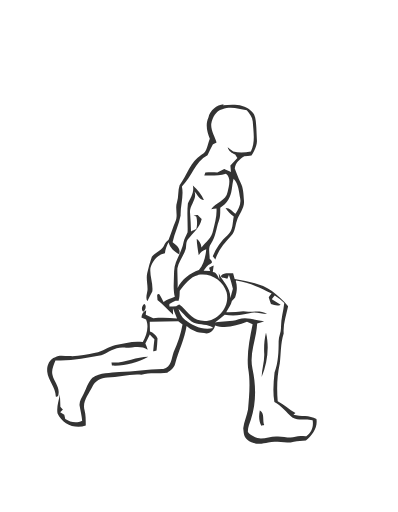
t = 0.00 s
t = 0.53 s: frame unchanged from t = 0.00 s, image omitted
t = 1.06 s: frame unchanged from t = 0.00 s, image omitted
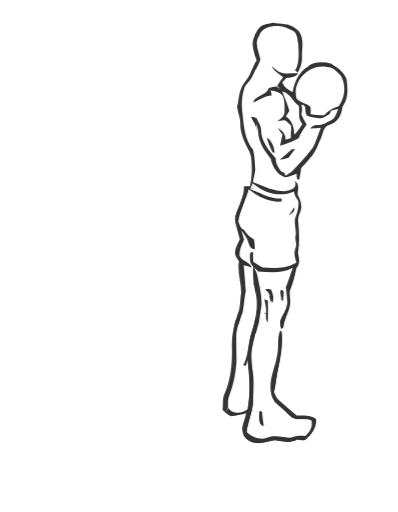
t = 1.40 s
t = 1.93 s: frame unchanged from t = 1.40 s, image omitted
t = 2.46 s: frame unchanged from t = 1.40 s, image omitted

The animated SVG that drew these frames (rendered in a browser with its animation timeline set to each time). Animation: 1 CSS @keyframes rule; one cycle of 2.80 s, repeats indefinitely.

<svg xmlns="http://www.w3.org/2000/svg" viewBox="0 0 233 300"><style>.b{animation:f 2.8s ease-in-out infinite}@keyframes f{0%,38%{opacity:0}50%,88%{opacity:1}100%{opacity:0}}@media (prefers-reduced-motion:reduce){.b{animation:none;opacity:0}}</style><svg viewBox="0 0 233 300" width="100%" height="100%"><g fill="#FFF"><path d="M0 0h233v300H0V0m130.5 61.6c-4.2.44-7.9 3.5-9.0 7.7-1.9 4.0-.85 8.5.81 12.4-1.3 3.2-1.3 7.7-4.9 9.5-6.5 4.0-8.4 12.0-12.8 17.8-1.0 3.1-.45 6.6-1.5 9.8-1.3 3.7.78 7.9-.96 11.5-1.4 3.5-2.6 7.2-4.0 10.7-.82.8-1.8 1.5-2.3 2.6-1.2 3.5-5.2 4.5-7.5 7.3-1.1 3.1-1.9 6.3-2.7 9.5-.77 3.3.31 6.7.16 10.0-.25 2.2-1.2 4.4-.09 6.6.99-1.9 1.9-3.8 2.9-5.7.61-4.6-1.6-9.1-1.1-13.8 1.2-4.0 4.1-7.9 8.5-8.6.16-2.3 1.1-4.4 2.1-6.5.86 3.3 3.4 5.4 6.2 7.1 1.1-3.3-1.5-5.4-3.8-7.1 1.1-5.3 3.7-10.2 4.7-15.6-.19-5.8 2.0-11.4.75-17.1 5.8-5.4 7.6-14.4 15.0-18.2.96-2.1 2-4.3 3.1-6.4.56-.3 1.6-.89 2.2-1.1-.93-3.7-3.4-7.1-3.1-11.1.75-3.5 2.5-7.6 6.5-8.4 4.7-1.9 9.6-.39 14.3.6 1.6 1.8 3.3 3.9 3.5 6.5.41 5.8 1.5 12.0-1.1 17.6-3.4.7-6.9.99-10.3.09a55.8 55.8 0 00-3.3-2.6c.51 2.2 2.4 3.4 4.4 4.3.35.5 1.0 1.6 1.3 2.1-1.3 1.4-2.7 2.8-4.1 4.3.0.99.2 2.9.34 3.9-1-.46-2.9-1.3-3.9-1.8-1.3.69-2.7 1.3-4.1 2.0-2.3-.11-4.7-.1-7.0.01l-.64 1.8c4.3-.12 8.6.25 12.7-1.1 3.2 2.3 1.7 7.3.96 10.7-.85 5.3-7.2 5.9-9.6 10.2 1.0-.14 2.0-.29 3.1-.43.3 4.4-1.0 8.7-2.0 12.9-.76 4.1-4.2 6.8-6.8 9.9-.19-2.0-1.2-3.8-2.8-5.1.15 3.2.77 6.4 1.2 9.6.9-1.8 2.5-2.9 4.4-3.5-.38 4.3-1.3 8.9-4.3 12.2-5.2 1.8-9.9 5.5-12.5 10.5.22-3.8-.25-7.6-.09-11.5.78-4.1 3.7-7.4 4.9-11.5.47-1.9.05-4.1 1.4-5.7 2.9-3.7 7.0-6.7 7.9-11.7-.77-.83-1.5-1.6-2.3-2.4-.63.0-1.8.2-2.5.26.4.2 1.2.59 1.7.7.53 2.4.57 4.9-.04 7.3-.79.3-2.3 1.1-3.1 1.4-.15-3.5-.2-7.0-.53-10.5-.81-4.6 4.4-8.1 2.6-12.9 1.6 1.7 2.6 4.7 5.5 5a23.6 23.6 0 00-6.5-8.6c.98 3.9-1.3 7.2-2.9 10.6-.65 5.6.02 11.2-.18 16.9-.85 2-2.0 3.8-2.4 6.0-1.0 5.8-5.3 10.7-5.5 16.8-.02 5.0-.79 10.1.42 15.0-2.2.85-4.5 1.7-6.6 3-.82-1.6-1.5-3.2-2.6-4.7-2.0-.41-.82 2.4-1.0 3.6 3.3 2.5 6.0 5.8 9.2 8.6-.03-.99-.09-2.9-.11-3.9.82 2 1.5 4.0 2.4 6.0-4.6-.33-9.2-.52-13.9-.09-1.4-.74-2.9-1.4-4.4-2.1.06-.64.1-1.9.25-2.5-1.7.8-2.6 2.2-2.8 4.2.68.3 2.0.91 2.7 1.2 1.8 4.5.18 9.2-1.9 13.2-5.3-.83-10.6.62-15.8 1.7-4.2.81-7.6 4-12 4.5-4.9.84-9.8 2.2-14.9 2.0-2.8.09-5.9-.91-8.6.61-3.5 1.0-5.0 5.1-4.7 8.5.5 5.2 5.1 9.2 5.0 14.6 1.0.36 1.6-.46 1.6-1.4.85-4.2-2.7-7.3-3.5-11.2-.79-3.0.8-5.9 1.7-8.6 9.1.44 18.0-1.3 26.9-3.0 4.3-1.7 8.3-5.0 13.3-4.5 4.6.34 9.9-1.8 13.9 1.3-.44-1.2-.94-2.5-1.4-3.7.9-1.7 1.7-3.5 2.6-5.3.91.9 1.8 1.8 2.7 2.8-.26 2.3-.53 4.7-.73 7.1.5-.12 1.5-.36 2.0-.48.1-2.4.58-4.8.53-7.2-.8-1.8-2.4-3.3-4.4-4.0-.05-1.9-.09-3.8-.12-5.7 5.5.01 11.1-.08 16.7-.21l2.5 1.9c-.99 5.6-2.8 11.0-5.2 16.1-1.3 3.6-1.3 9.0-6.1 9.9-8.6-.04-17.1 1.8-25.8 1.8-5.3.61-11.1.33-15.7 3.3-2.6 2.6-3.6 6.4-5.2 9.6-1 2.2-2.7 4.3-2.3 6.9.48 2.9 1.3 5.7 1.5 8.7-3.3 1.7-6.9.9-9.9-1-.14-.6-.43-1.8-.57-2.4l-2.4-1.6 1.6-1.5c-.39-.43-1.1-1.3-1.5-1.7a161.5 161.5 0 00-.31-7.2c-.73 3.6-2.0 7.2-1.4 11.0 2.6 6.2 10.1 9.7 16.6 7.2-.01-3.0.01-6.0-.75-9.0-1.4-5.0 2.5-9.3 4.5-13.5 1.3-3.5 5.2-5.6 8.9-5.6 6.7-.08 13.2-2.2 20.0-1.6 4.9-1.6 10.1-.67 15.1-1.2 1.9-1.2 4.1-2.8 4.6-5.2 2.0-7.4 5.5-14.4 6.7-22.1 2.9 2.5 6.4 4.1 10.3 4.1 3.0.88 5.9-1.4 6.4-4.4 6.3 2.0 12.8-.05 18.7-2.2 1.1.49 2.2.98 3.3 1.4-1.8 8.3-3.5 16.8-2.7 25.3 1.5 8.1.72 16.5 0 24.7-.63 3.7-2.3 7.2-2.8 11.0.25 2.3.2 5.2 2.4 6.7 3.3 3.0 8.2 2.5 12.3 1.6 4.9-1.2 10.1 1.0 15.0-.48 2.2-.73 4.7-.45 7.0-.76 3.7-2.9 7.1-7.4 6.2-12.5-4.0-2.4-9.1-1.2-13.5-2.5l1.2-1.0c-3.7-1.9-6.6-5.0-10.4-6.9-.54-7.3-.37-14.8 1.2-22.1.85-5.9.47-12 2.3-17.7-.34-5.4 1.5-10.6 2.6-15.9-2.6-3.6-6.2-6.4-9.7-9.1-6.3-4.4-14.2-5.4-21.6-6.9l-.93-3.4c-2.3.28-5.6-.61-7.2 1.7.31 1.5 2.7 1.1 3.8 1.6.24-.58.7-1.7.96-2.2.91 2.6 1.6 5.4 2.3 8.1-.4 1.4-1.2 4.2-1.5 5.6.39-5.9-4.5-9.8-6.8-14.7l.43 3.6c-.98-1.7-1.6-4.0-3.9-4.3l.52-3.9c-.68.3-2.0.97-2.7 1.3.1.5.5 1.5.69 2.0l-3.9-.15c1.1-1.6 2.1-3.4 4.1-4.2 1.7-.62.3-2.3-.54-2.9.08-2.9-1.1-6.2.77-8.8 2.7-3.9 2.9-8.9 4.6-13.3 1.0-2.4.78-5.1.84-7.7 1.7-1.3 3.7-2.6 4.7-4.7 2.4-3.6 2.0-8.2 3.1-12.3 3.0 3.1 3.2 7.6 3.9 11.6.68 3.2-1.1 6.2-2.8 8.9-1.8-1.3-3.3-3.5-5.8-3.4 1.2 1.9 2.9 3.5 4.8 5.0-.81 3.7-.29 8.2-3.5 10.8-3.9 3.3-6.9 7.6-8.8 12.5.52.6 1.0 1.2 1.5 1.8 1.8-5.4 5.5-9.8 9.4-14.0 2.3-2.2 2.2-5.6 3.2-8.5 1.2-4.0 4.7-7.4 4.2-11.9-.34-3.6-.32-7.5-2.1-10.8-1.4-2.5-2.2-5.3-3.3-8.0.41-3.4 2.9-5.5 5.6-7.2 1.4-.14 2.8-.31 4.2-.49 1.4-2.6 3.1-5.3 3.2-8.4-.01-2.6-.34-5.2-.36-7.9-.3-3.4-.06-7.6-3.2-9.9-4.3-4.3-10.8-3.6-16.4-3.3M84.5 178.1c-1.3.77-2.1 3.7-.56 4.5 1.2-.76 2.0-3.7.56-4.5m-19.2 34.3c.06.4.19 1.3.25 1.7 7.4.41 14.8-1.7 21.3-5.2-7.3 0-14.1 4.0-21.6 3.4z"/><path d="M115.5 161.7c6.9-1.4 14.5 3.4 16.5 10.2 2.2 8.6-6.0 18.5-15.1 16.6-5.7-.56-8.4-6.6-12.6-9.4-.47.2-1.4.7-1.8 1.0-1.3.06-2.6.13-4 .2 0-.38-.01-1.1-.02-1.5 1.2-.64 2.4-1.2 3.6-1.9.44.0 1.3.07 1.7.09.8-1.9.68-4.0.78-6.0 3.0-3.6 6.0-8.1 10.9-9.2z"/><path d="M137.5 165.3c7.4 1.1 14.3 4.0 20.8 7.6-.6.6-1.1 1.3-1.7 2.1.4 1.3.91 2.7 1.3 4.0 1.8.62 3.8 1.4 5.7.4-1.7-1.0-3.5-2.1-5.2-3.1.56-.76 1.1-1.5 1.7-2.2 2.0 1.2 3.8 2.7 5.6 4.4-.53 4.8-2.0 9.6-1.9 14.5-.04 2.6-1.4 5.1-1.4 7.8 0 6.1-.14 12.4-2.4 18.3-.62 5.7-1.1 11.7-.09 17.4 4.1 2.1 6.9 6.0 10.5 9.0 3.5 2.2 8.0.49 11.9 1.7.74 3.6-.71 7.1-3.7 9.3-2.1.05-4.3-.4-6.4.38-3.6 1.1-7.4-.55-11.1-.23-4.3-.09-8.9 2.5-13.0.23-1.3-.81-3-1.4-3.7-2.9-.26-2.5.99-4.9 1.7-7.2 3.3-9.5 3.2-19.9 1.0-29.7-2.0-9.0 2.4-17.7 2.7-26.6 1.3-.46 2.7-.93 4.1-1.3-4.9-.51-10.0-3.0-15-1.2-4.4 1.7-9.2.91-13.8 1.9 1.9-1.5 3.8-3.1 5.7-4.6 4.8 1.0 9.8.37 14.5-.81 3.4-1.1 6.8.45 10.3.4-4.1-2.8-9.3-.69-13.9-1.6-3.3.5-6.6.63-10 .58 1.0-2.2 2.8-4.2 3.3-6.6.61-.72 1.2-1.4 1.9-2.1 1.1-3.1 1.4-6.4.3-9.6m18.2 29.8c-.98 3.8-1.2 7.8-1.0 11.8.3 4.7-1.5 9.2-1.5 14.0 3.3-8.1 4.6-17.2 2.6-25.8m-3.5 45.3c-.64 3.0-.64 6.2.86 9.0.42-.12 1.2-.35 1.7-.47-1.1-2.7.4-6.7-2.5-8.5zM103.6 181.9c3.0 2.7 5.4 6.3 9.1 8.2 3.6 1.4 8.2.43 11.4 3.1-6.0 1.5-12.0-1.2-16.6-4.8-2.0-1.6-3.1-4.0-3.8-6.5z"/></g><g fill="#333"><path d="M130.5 61.6c5.6-.28 12.0-1 16.4 3.3 3.1 2.3 2.9 6.4 3.2 9.9.02 2.6.35 5.2.36 7.9-.07 3.1-1.7 5.8-3.2 8.4-1.4.18-2.8.35-4.2.49-2.7 1.7-5.2 3.8-5.6 7.2 1.1 2.6 1.9 5.4 3.3 8.0 1.8 3.3 1.8 7.1 2.1 10.8.45 4.4-3.0 7.9-4.2 11.9-1.0 2.8-.94 6.2-3.2 8.5-3.8 4.1-7.6 8.5-9.4 14.0-.53-.6-1.0-1.2-1.5-1.8 1.8-4.8 4.9-9.1 8.8-12.5 3.2-2.6 2.7-7.1 3.5-10.8-1.8-1.4-3.5-3.0-4.8-5.0 2.5-.06 4.0 2.1 5.8 3.4 1.6-2.6 3.4-5.6 2.8-8.9-.78-4.0-.94-8.5-3.9-11.6-1.1 4.1-.69 8.6-3.1 12.3-.99 2.0-2.9 3.3-4.7 4.7-.06 2.5.19 5.2-.84 7.7-1.6 4.4-1.8 9.3-4.6 13.3-1.9 2.5-.69 5.9-.77 8.8.89.6 2.2 2.3.54 2.9-1.9.8-2.9 2.6-4.1 4.2l3.9.15c-.18-.5-.52-1.5-.69-2.0.68-.33 2.0-.98 2.7-1.3l-.52 3.9c2.3.2 2.9 2.5 3.9 4.3l-.43-3.6c2.3 4.8 7.2 8.7 6.8 14.7.39-1.4 1.1-4.2 1.5-5.6-.64-2.7-1.3-5.4-2.3-8.1-.24.5-.72 1.7-.96 2.2-1.1-.58-3.5-.15-3.8-1.6 1.5-2.3 4.8-1.4 7.2-1.7l.93 3.4c7.4 1.5 15.3 2.5 21.6 6.9 3.4 2.7 7.0 5.5 9.7 9.1-1.1 5.3-3 10.4-2.6 15.9-1.9 5.7-1.5 11.8-2.3 17.7-1.6 7.2-1.8 14.7-1.2 22.1 3.7 1.9 6.7 4.9 10.4 6.9l-1.2 1.0c4.3 1.2 9.4.05 13.5 2.5.82 5.0-2.5 9.6-6.2 12.5-2.3.31-4.7.03-7.0.76-4.9 1.4-10.0-.75-15.0.48-4.0.96-9.0 1.4-12.3-1.6-2.2-1.5-2.1-4.4-2.4-6.7.44-3.8 2.1-7.2 2.8-11.0.72-8.1 1.5-16.5 0-24.7-.74-8.5.98-17.0 2.7-25.3-1.1-.48-2.2-.97-3.3-1.4-5.9 2.2-12.4 4.3-18.7 2.2-.54 2.9-3.3 5.3-6.4 4.4-3.9-.01-7.4-1.6-10.3-4.1-1.1 7.6-4.7 14.6-6.7 22.1-.53 2.4-2.7 3.9-4.6 5.2-5.0.6-10.2-.34-15.1 1.2-6.7-.64-13.3 1.5-20.0 1.6-3.6.07-7.5 2.1-8.9 5.6-2.0 4.2-5.9 8.5-4.5 13.5.76 2.9.74 6 .75 9.0-6.4 2.4-13.9-.99-16.6-7.2-.56-3.8.73-7.3 1.4-11.0.16 2.4.26 4.8.31 7.2.39.4 1.1 1.3 1.5 1.7l-1.6 1.5 2.4 1.6c.14.6.4 1.8.57 2.4 3.0 1.9 6.5 2.7 9.9 1-.24-2.9-1.0-5.8-1.5-8.7-.41-2.6 1.3-4.7 2.3-6.9 1.6-3.2 2.6-7.0 5.2-9.6 4.6-3.0 10.4-2.7 15.7-3.3 8.6-.06 17.1-1.9 25.8-1.8 4.8-.87 4.8-6.2 6.1-9.9 2.4-5.1 4.2-10.5 5.2-16.1l-2.5-1.9c-5.5.13-11.1.22-16.7.21.0 1.9.07 3.8.12 5.7 1.9.7 3.6 2.1 4.4 4.0.05 2.4-.36 4.8-.53 7.2-.51.1-1.5.36-2.0.48.2-2.3.47-4.7.73-7.1-.92-.94-1.8-1.8-2.7-2.8-.85 1.7-1.7 3.5-2.6 5.3.51 1.2 1.0 2.4 1.4 3.7-4.0-3.1-9.3-.96-13.9-1.3-5.0-.46-9 2.8-13.3 4.5-8.9 1.6-17.8 3.5-26.9 3.0-.98 2.7-2.5 5.6-1.7 8.6.79 3.8 4.3 6.9 3.5 11.2 0 1-.65 1.8-1.6 1.4.07-5.4-4.5-9.3-5.0-14.6-.32-3.4 1.1-7.4 4.7-8.5 2.6-1.5 5.7-.52 8.6-.61 5.0.26 9.9-1.1 14.9-2.0 4.3-.56 7.7-3.7 12-4.5 5.2-1.0 10.4-2.5 15.8-1.7 2.1-4.0 3.8-8.7 1.9-13.2-.68-.3-2.0-.91-2.7-1.2.2-2.0 1.1-3.4 2.8-4.2-.07.6-.19 1.9-.25 2.5 1.4.71 2.9 1.4 4.4 2.1 4.6-.43 9.2-.24 13.9.09-.85-2-1.6-4.0-2.4-6.0.02 1 .08 3 .11 3.9-3.1-2.7-5.8-6.1-9.2-8.6.26-1.1-1.0-4.0 1.0-3.6 1.1 1.4 1.8 3.1 2.6 4.7 2.0-1.3 4.3-2.1 6.6-3-1.2-4.9-.44-10.0-.42-15.0.14-6.1 4.5-10.9 5.5-16.8.42-2.1 1.6-4.0 2.4-6.0.2-5.6-.47-11.3.18-16.9 1.5-3.3 3.9-6.6 2.9-10.6 2.8 2.3 5.1 5.2 6.5 8.6-2.8-.24-3.8-3.2-5.5-5 1.7 4.7-3.4 8.2-2.6 12.9.33 3.4.38 7.0.53 10.5.79-.37 2.3-1.1 3.1-1.4.61-2.4.57-4.9.04-7.3-.42-.19-1.2-.58-1.7-.78.6-.06 1.8-.19 2.5-.26.7.82 1.5 1.6 2.3 2.4-.9 4.9-4.9 8.0-7.9 11.7-1.4 1.5-1.0 3.8-1.4 5.7-1.1 4.0-4.1 7.3-4.9 11.5-.16 3.8.31 7.6.09 11.5 2.5-5.0 7.2-8.7 12.5-10.5 2.9-3.3 3.9-7.9 4.3-12.2-1.9.6-3.5 1.7-4.4 3.5-.51-3.1-1.1-6.3-1.2-9.6 1.6 1.2 2.6 3.0 2.8 5.1 2.5-3.0 6.1-5.7 6.8-9.9.99-4.2 2.3-8.5 2.0-12.9-1.0.14-2.1.2-3.1.43 2.4-4.2 8.8-4.9 9.6-10.2.76-3.3 2.3-8.3-.96-10.7-4.1 1.4-8.4 1.0-12.7 1.1l.64-1.8c2.3-.11 4.7-.12 7.0-.01 1.3-.67 2.7-1.3 4.1-2.0 1 .46 2.9 1.3 3.9 1.8-.09-1-.26-2.9-.34-3.9 1.4-1.4 2.7-2.8 4.1-4.3-.35-.53-1.0-1.6-1.3-2.1-1.9-.88-3.8-2.0-4.4-4.3 1.1.83 2.2 1.7 3.3 2.6 3.4.9 6.9.7 10.3-.09 2.7-5.5 1.5-11.7 1.1-17.6-.22-2.5-1.9-4.6-3.5-6.5-4.7-.99-9.6-2.5-14.3-.6-3.9.89-5.7 4.9-6.5 8.4-.39 4.0 2.1 7.4 3.1 11.1-.57.3-1.7.8-2.2 1.1a98.5 98.5 0 00-3.1 6.4c-7.4 3.8-9.2 12.8-15.0 18.2 1.2 5.7-.94 11.3-.75 17.1-1 5.4-3.6 10.3-4.7 15.6 2.3 1.7 5.0 3.7 3.8 7.1-2.8-1.6-5.3-3.8-6.2-7.1-.98 2.0-1.9 4.1-2.1 6.5-4.4.68-7.3 4.6-8.5 8.6-.53 4.6 1.7 9.1 1.1 13.8-1.0 1.9-1.9 3.8-2.9 5.7-1.2-2.1-.16-4.4.09-6.6.15-3.3-.93-6.7-.16-10.0.76-3.2 1.6-6.4 2.7-9.5 2.2-2.7 6.2-3.7 7.5-7.3.5-1.0 1.5-1.8 2.3-2.6 1.4-3.5 2.5-7.2 4.0-10.7 1.7-3.6-.39-7.8.96-11.5 1.0-3.1.46-6.7 1.5-9.8 4.4-5.8 6.3-13.7 12.8-17.8 3.5-1.8 3.5-6.2 4.9-9.5-1.6-3.9-2.7-8.4-.81-12.4 1.0-4.2 4.7-7.3 9.0-7.7m-14.9 100.0c-4.9 1.1-7.9 5.5-10.9 9.2-.1 2.0.02 4.1-.78 6.0-.44-.02-1.3-.07-1.7-.09-1.2.64-2.4 1.2-3.6 1.9.01.3.02 1.1.02 1.5 1.3-.07 2.6-.14 4-.2.4-.26 1.4-.78 1.8-1.0 4.2 2.8 6.9 8.9 12.6 9.4 9.1 1.9 17.4-7.9 15.1-16.6-1.9-6.8-9.5-11.7-16.5-10.2m21.9 3.6c1.0 3.2.73 6.4-.39 9.6-.65.6-1.2 1.3-1.9 2.1-.48 2.4-2.2 4.4-3.3 6.6 3.3.05 6.6-.08 10-.58 4.6.9 9.8-1.2 13.9 1.6-3.4.05-6.9-1.5-10.3-.4-4.7 1.1-9.7 1.8-14.5.81-1.9 1.5-3.8 3.1-5.7 4.6 4.5-1.0 9.4-.23 13.8-1.9 4.9-1.7 10.0.74 15 1.2-1.3.46-2.7.93-4.1 1.3-.31 8.9-4.8 17.6-2.7 26.6 2.1 9.7 2.2 20.1-1.0 29.7-.74 2.3-1.9 4.7-1.7 7.2.73 1.4 2.4 2.0 3.7 2.9 4.1 2.2 8.7-.32 13.0-.23 3.7-.32 7.5 1.4 11.1.23 2.0-.78 4.2-.33 6.4-.38 3.0-2.1 4.4-5.6 3.7-9.3-3.9-1.2-8.3.54-11.9-1.7-3.5-2.9-6.3-6.8-10.5-9.0-1.0-5.7-.53-11.6.09-17.4 2.2-5.8 2.4-12.1 2.4-18.3 0-2.6 1.4-5.1 1.4-7.8-.14-4.9 1.4-9.6 1.9-14.5-1.7-1.6-3.5-3.1-5.6-4.4-.6.7-1.1 1.4-1.7 2.2 1.7 1.0 3.5 2.1 5.2 3.1-1.8 1.0-3.8.22-5.7-.4-.46-1.3-.91-2.7-1.3-4.0.55-.72 1.1-1.4 1.7-2.1-6.5-3.5-13.4-6.4-20.8-7.6m-33.8 16.5c.71 2.4 1.8 4.8 3.8 6.5 4.6 3.6 10.6 6.4 16.6 4.8-3.1-2.7-7.7-1.6-11.4-3.1-3.7-1.9-6.0-5.5-9.1-8.2z"/><path d="M84.5 178.1c1.4.78.7 3.8-.56 4.5-1.6-.8-.79-3.8.5-4.5zM155.8 195.1c2.0 8.6.74 17.7-2.6 25.8.09-4.7 1.8-9.2 1.5-14.0-.2-3.9.06-7.9 1.0-11.8zM65.2 212.4c7.4.6 14.2-3.4 21.6-3.4-6.5 3.4-13.9 5.6-21.3 5.2-.06-.45-.19-1.3-.25-1.7zM152.2 240.5c2.9 1.7 1.4 5.7 2.5 8.5-.43.1-1.2.35-1.7.4-1.5-2.8-1.5-5.9-.86-9.0z"/></g></svg><svg class="b" viewBox="0 0 233 300" width="100%" height="100%"><g fill="#FFF"><path d="M0 0h233v300H0V0m152.8 15.6c-2.3 1.5-3.1 4.4-4.2 6.8-1.8 4.4.48 9.0 1.7 13.3-2.6 3.9-3.4 8.9-6.8 12.4-3.0 3.6-3.5 8.3-4.2 12.8-1.1 4.0 1.8 7.7 1.4 11.8-.16 6.4 3.1 12.0 6.0 17.5 1.1 6.3 1.0 12.8-.29 19.1-1.2.02-2.4.03-3.6.04.5 6.9-4.3 12.5-5.2 19.2.4 4.0 1.8 7.9 2.8 11.9-1.1 2.6-2.9 5.1-2.8 8.0-.03 1.9 1.3 3.4 2.3 4.9-1.0 6.1 1.4 12.3 1.3 18.5-.67 3.9-.23 8.1-1.8 11.9-2.6 6.4-3.9 13.4-3.6 20.4.2 9.2-.52 18.7-4.5 27.2-1.2 2.8-.59 6.0-1.0 9.0 1.3 1.6 3.0 2.8 4.9 3.8 3.0-.44 6.0-.75 8.9-1.8-.55 2.9-1.7 5.6-2.3 8.5.09 2.5.65 5.5 3.1 6.9 4.7 3.5 10.8 1.3 16.0.29 4.4.57 9.1 2.0 13.2-.47 1.5.11 3.1.88 4.6.22 3.6-2.9 6.8-7.2 6.3-12.1-3.1-2.4-7.5-1.9-11.3-2.0-3.5-2.9-7.1-5.8-10.5-9.0-1.4-1.2-2.1-3.0-2.8-4.7 1.1-4.9 1.5-10.0 2.7-15.0 1.5-6.7 2.7-13.8 1.7-20.7-.22-.04-.66-.13-.87-.17-1.9 4.5-.43 9.5-1.7 14.2-1.2 7.8-5.7 15.5-3.3 23.6 1.0 4.2 5.1 6.3 7.9 9.2 1.8 1.7 3.4 4.1 6.2 4.5 3.0.37 6.1-.42 9.1.58 1.2 3.7-.51 7.2-3.5 9.5-3.0-.31-5.9-.09-8.7 1.1-4.4-.21-9.0-2.0-13.3-.16-4.4 1.8-9.1-.17-12.3-3.2.71-6.3 3.7-12.1 3.8-18.5.12-4.6.31-9.3.13-13.9-.61-5.3-1.6-10.7-.92-16.1.7-3.7 1.4-7.4 2.8-10.9 1.7-4.7 2-9.8 2.9-14.8.36-5.7-1.3-11.4-2.3-17.0-.32-2.2-1.5-4.2-2.6-6.2-.22 4.7-.02 9.5 1.1 14.1 2.3 8.3.67 17.1-2.1 25.2-2.1 6.2-1.6 13.0-4.8 18.9l1.6.34c.24-.88.7-2.6.98-3.4 1.1 9.5 1.7 19.4-.08 28.9-3.2 2.6-8.7 3.2-11.2-.76-.36.5-1.0 1.7-1.4 2.2.31-.59.9-1.7 1.2-2.3-.01-2.4-.28-4.9.74-7.2 2.5-6.2 3.7-12.9 4.2-19.6.05-5.7-.29-11.4-.05-17.1.56-4.5 2.6-8.6 3.8-12.9.76-3.9.9-7.9 1.7-11.7-.32-5.0-.84-10.0-1.2-15.0 1.5.52 3.1.98 4.7 1.3-1.2-3.4-5.6-3.6-7.1-6.7-.37-3.3 1.2-6.6 2.6-9.6-.56-1.8-1.1-3.6-1.6-5.5 1.4 2.2 3.3 4.3 4.0 6.9.64 1.7 1.6 4.7 4.0 4-.02-1.8-.27-3.7-.56-5.6-2.4-1.2-4.4-3.2-5.8-5.5-2.1-.76-2.7-3.1-3.4-5.1.9-6.5 4.4-12.4 6.1-18.8 5.4 4.3 12.1 7.8 19.3 7.2l-.04-1.8c-6.6.5-12.2-3.3-18.2-5.3l2.4-.75c-.69.1-2.0.45-2.7.59.4-.89 1.3-2.6 1.7-3.5 6.2 5.9 15.9 8.5 24.0 4.9.2 2.1 1.4 3.8 2.6 5.5.32 2.9-.25 6.0-1.4 8.8-1.7 3.8.55 8.0-.27 11.9-.47 2.2 1.0 4.5.05 6.7-1.2 2.8-.39 5.8.51 8.7-5.9 3.7-13.2 3.5-19.9 3.0-1.8-1.0-3.7-2.2-5.4-3.5-.15-1.9-.11-3.8-.14-5.6-2.6-.13-1.7 2.6-1.8 4.3-.1 3.1 3.1 4.8 4.8 7.1 6.8.4 14.1 1.4 20.3-2.2-1.3 3.8-2.6 7.7-4.1 11.6.07.4.2 1.4.2 1.8.21 3.7 1.4 7.7-.34 11.2-.9 2.3-2.6 4.3-3.3 6.7.32 1.1-.29 4.1 1.2 4.2.19-.17.5-.52.7-.7.5-5.4 4.5-10.0 4.0-15.6 0-2.2-.79-4.5.19-6.7 1.6-4.0 2.6-8.2 3.5-12.4 2.3-2.5 1.5-5.8.88-8.8 1.1-6.2.67-12.7.05-19.0-.18-3.1 2.5-5.7 1.8-8.9.01-2.3-1.2-4.3-2.1-6.3.07-2.2.97-4.5-.2-6.6-.46-.41-1.3-1.2-1.8-1.6l.6.8c1.1 4.1-3.3 4.6-6.0 5.4-6.6.02-12.7-2.9-18.7-5.4.23-2.4 1.2-4.7 1.4-7.1-.19-3.9-.49-8-1.4-11.8-4.7-5.8-5.4-13.6-6.1-20.8-.85-4.7-.66-9.6.7-14.2.56-3.3 3.8-5.1 5.0-8.1 1.4-3.3 3.6-6.4 4.7-9.9-.84-4.5-3.8-9.6-.69-13.9 1.5-4.6 6.8-5.8 11.2-5.6 2.9-.17 5.6 1.4 8.2 2.5 3.1 1.2 2.9 5.1 3.5 7.8.21 5.1.78 10.5-1.5 15.3l-.98-.35c.72.7 1.4 1.4 2.2 2.1 1.6-3.0 2.8-6.4 2.4-9.9.14-5.4 1.7-12.6-3.7-16.1-3.7-3.2-8.7-2.3-13.2-3.3-2.3.63-5.1.61-7.1 2.2m27.6 22.9c-5.6 2.9-8.3 9.3-9.5 15.2-2.5-1.4-5.1-2.9-6.0-5.8.81-.85 1.6-1.7 2.4-2.5 2.4-.41 5.2-.55 6.9-2.7-3.0-.25-6.1.37-9.2-.25-2.6-.21-4.2-2.6-6.3-3.9 1.4 2.9 4.3 4.5 6.7 6.4-1.2 1.6-2.4 3.4-3.5 5.2.55.5 1.6 1.5 2.1 2.1-.64-.45-1.9-1.3-2.5-1.8-1.5.17-3.0.47-4.5.85-1.4 4.6-7.6 4.0-9.2 8.5 3.6-1.3 6.8-4.1 10.9-4.1-.14-.77-.44-2.3-.59-3.1 2.5.59 5.4 1.1 7.1 3.3 1.2 2.9 1.0 6.3 1.0 9.4-.03 2.6-2.5 3.9-4.2 5.6 1.6-.22 3.2-1.0 4.8-.5 1.2.88 2.3 1.9 3.3 3.1.1 2.4-.35 4.8-.23 7.2-.8.2-2.4.6-3.2.8.55-3.3-2.0-5.4-4.5-7.0.9 1.4 1.8 2.7 2.8 4.0-.4 2.2-.88 4.4-1.4 6.6 3.7-1.2 7.4-2.6 10.9-4.5 1.1-2.8 2.9-5.4 4.7-8.0a39.1 39.1 0 01-3.1-5.9c.52-1.9.5-3.8.0-5.7 4.0-.1.9 5.6 4.1 6.7 2.1.68 4.4.87 6.6 1.2 2.2.43 4-1.5 5.8-2.4.2-.51.6-1.5.8-2.0 1.0-.23 3.2-.7 4.3-.94-1.2 2.2-1.6 5.4-4.2 6.5-2.5 1.2-4.9 3.2-8 2.8-1.7-.16-3.3.74-4.4 2.1 2.1-.18 4.2-.4 6.4-.5-1.7 3.9-2.8 8.1-4.9 11.9-3.8 4.8-7.9 9.5-12.3 13.9-1.2.74-2.3 1.5-3.5 2.3-.16-.42-.49-1.2-.65-1.6-.5-.2-1.5-.58-1.9-.78-1.5-2.3-3.3-4.7-3.2-7.7-4.1-4.4-8.3-9.6-8.6-16.0.18-2.9-1.7-5.2-2.8-7.8-.84-.13-2.5-.4-3.3-.53 2.2 2.6 4.4 5.5 4.4 9.1.15 6 4.0 10.9 7.4 15.5.9 4.5 3.8 9.1 8.3 10.7 2.3.11 4.5-1.4 6.8-2 .17.9-.35 4.1 1.6 3.3.51-2.2.9-4.4 1.1-6.6 2.3-2.2 4.3-4.8 6.4-7.2 2.4-3.1 3.5-6.9 5.2-10.4 1.3-2.8 1.3-7.1 5.1-7.8 4.8-1.1 6.9-6.0 7.5-10.5 3.6-4.7 3.2-11.0 2.3-16.5-1.7-4.1-5.6-6.6-9.2-8.9-4.3-1.0-9.3-1.1-13.2 1.4m-24.3 42.0c.8 3.0 2 5.9 3.4 8.7.33.0.97.2 1.2.35-.12-3.2-1.7-7.3-4.7-9.0m7.6 12.9c1.7-.22 3.5-.66 5.2-1.2 1.2-1.7 2.6-3.3 3.8-5.1-.49.0-1.4.14-1.9.19-2.2 2.1-4.6 4.2-7.1 6.1m8.5 27.8c-1.1 1.7-2.3 3.4-3.2 5.2 1.4-1.4 4.1-2.8 3.2-5.2m-16.2 48.4c1.8 2.3 2.8 5.0 3.3 7.8 1.4-2.6.4-5.4-.59-8.0-.91.0-1.8.07-2.7.14m8.1 1.1c-.1 2.0.49 4.1 1.6 5.9.18-1.6.29-3.3.33-5.0.45-1.3-1.7-2.8-1.9-.88m-9.4 4.4c.36 2.1 1.1 4.3 1.0 6.5.14 2.4-.68 5.1 1.0 7.2.23-4.3.06-8.6.08-13.0l-2.2-.75m-2.5 65.9c.29 2.8-1.1 7.3 2.4 8.5-.24-2.8-.92-5.6-.92-8.5-.37 0-1.1-.01-1.4-.02z"/><path d="M173.5 57.9c-3.1-10.2 7.3-20.9 17.5-18.8 3.7-.09 6.3 2.8 8.5 5.4 3.0 5.4 2.3 12.7-1.4 17.6-3.3 1-6.3 2.6-8.5 5.3-2.6.05-5.3-.01-7.9-.51-.06-1.5.17-3.0-.24-4.5-2.3-1.9-5.6-2.4-7.8-4.5zM165.1 53.4c4.6 1.1 6.1 6.0 9.7 8.5.68 3.6-.71 7.6 2.1 10.6-1.4 2.2-3.0 4.4-4.8 6.4.1-4.1-1.2-8.4-4.8-10.8.67-1.1 1.3-2.2 2-3.3-.89-3.9-2.8-7.5-4.1-11.3z"/></g><g fill="#333"><path d="M152.8 15.6c1.9-1.6 4.7-1.6 7.1-2.2 4.4.99 9.5.07 13.2 3.3 5.5 3.5 3.8 10.6 3.7 16.1.4 3.5-.83 6.8-2.4 9.9-.76-.69-1.4-1.3-2.2-2.1l.98.3c2.3-4.7 1.7-10.1 1.5-15.3-.62-2.7-.42-6.6-3.5-7.8-2.6-1.0-5.3-2.6-8.2-2.5-4.3-.2-9.6.97-11.2 5.6-3.1 4.3-.15 9.4.69 13.9-1.1 3.5-3.2 6.6-4.7 9.9-1.2 3.0-4.5 4.8-5.0 8.1-1.3 4.6-1.5 9.5-.7 14.2.64 7.2 1.4 15.0 6.1 20.8.98 3.8 1.2 7.8 1.4 11.8-.26 2.4-1.2 4.6-1.4 7.1 5.9 2.5 12.0 5.4 18.7 5.4 2.7-.78 7.2-1.3 6.0-5.4l-.6-.89c.47.4 1.3 1.2 1.8 1.6 1.1 2.1.27 4.4.2 6.6.94 2.0 2.1 4.0 2.1 6.3.67 3.1-2.0 5.8-1.8 8.9.62 6.3 1.0 12.7-.05 19.0.69 3 1.4 6.3-.88 8.8-.9 4.2-1.9 8.4-3.5 12.4-.98 2.1-.19 4.4-.19 6.7.45 5.5-3.5 10.2-4.0 15.6-.19.1-.56.5-.75.7-1.5-.15-.96-3.0-1.2-4.2.68-2.4 2.4-4.3 3.3-6.7 1.8-3.5.55-7.5.34-11.2-.07-.46-.2-1.3-.27-1.8 1.4-3.8 2.8-7.7 4.1-11.6-6.2 3.6-13.5 2.6-20.3 2.2-1.7-2.2-4.9-3.9-4.8-7.1.1-1.7-.81-4.4 1.8-4.3.03 1.8-.01 3.7.14 5.6 1.6 1.3 3.5 2.4 5.4 3.5 6.7.53 14.0.72 19.9-3.0-.9-2.8-1.8-5.8-.51-8.7 1.0-2.2-.52-4.5-.05-6.7.82-3.9-1.5-8.1.27-11.9 1.1-2.7 1.7-5.8 1.4-8.8-1.2-1.6-2.4-3.4-2.6-5.5-8.0 3.6-17.8 1.0-24.0-4.9-.45.9-1.3 2.6-1.7 3.5.68-.14 2.0-.44 2.7-.59l-2.4.75c6.0 1.9 11.6 5.8 18.2 5.3l.04 1.8c-7.2.63-13.8-2.9-19.3-7.2-1.7 6.3-5.1 12.2-6.1 18.8.68 1.9 1.2 4.3 3.4 5.1 1.4 2.3 3.3 4.3 5.8 5.5.29 1.8.54 3.7.56 5.6-2.4.75-3.4-2.2-4.0-4-.69-2.6-2.5-4.7-4.0-6.9.56 1.8 1.1 3.6 1.6 5.5-1.3 3.0-3 6.2-2.6 9.6 1.5 3.1 5.9 3.3 7.1 6.7-1.6-.41-3.2-.87-4.7-1.3.37 5.0.89 10.0 1.2 15.0-.84 3.8-.98 7.8-1.7 11.7-1.2 4.3-3.2 8.4-3.8 12.9-.24 5.7.1 11.4.05 17.1-.47 6.7-1.7 13.3-4.2 19.6-1.0 2.3-.75 4.8-.74 7.2-.3.5-.92 1.7-1.2 2.3.36-.56 1.0-1.6 1.4-2.2 2.5 3.9 8.0 3.3 11.2.76 1.8-9.5 1.2-19.3.08-28.9-.25.8-.74 2.6-.98 3.4l-1.6-.34c3.2-5.8 2.7-12.7 4.8-18.9 2.7-8.0 4.4-16.8 2.1-25.2-1.1-4.6-1.3-9.4-1.1-14.1 1.1 1.9 2.3 3.9 2.6 6.2 1 5.6 2.7 11.3 2.3 17.0-.93 4.9-1.1 10.0-2.9 14.8-1.3 3.5-2.1 7.2-2.8 10.9-.68 5.4.31 10.8.92 16.1.18 4.6-.01 9.3-.13 13.9-.08 6.4-3.1 12.2-3.8 18.5 3.2 3.0 7.9 5.0 12.3 3.2 4.3-1.8 8.9-.05 13.3.16 2.8-1.2 5.7-1.4 8.7-1.1 3-2.3 4.7-5.8 3.5-9.5-2.9-1-6.1-.21-9.1-.58-2.7-.36-4.3-2.7-6.2-4.5-2.7-2.9-6.8-5.0-7.9-9.2-2.3-8.0 2.1-15.8 3.3-23.6 1.2-4.6-.2-9.6 1.7-14.2.2.04.6.13.8.17 1.0 6.8-.19 14-1.7 20.7-1.1 4.9-1.5 10.0-2.7 15.0.67 1.7 1.3 3.5 2.8 4.7 3.3 3.1 6.9 6.1 10.5 9.0 3.7.13 8.1-.36 11.3 2.0.55 4.9-2.6 9.2-6.3 12.1-1.4.66-3.1-.11-4.6-.22-4.1 2.4-8.8 1.0-13.2.47-5.1 1.0-11.3 3.2-16.0-.29-2.4-1.4-3.0-4.3-3.1-6.9.61-2.9 1.7-5.6 2.3-8.5-2.8 1.0-5.9 1.3-8.9 1.8-1.8-.97-3.5-2.2-4.9-3.8.44-3.0-.2-6.2 1.0-9.0 3.9-8.4 4.7-18.0 4.5-27.2-.31-6.9 1.0-13.9 3.6-20.4 1.5-3.7 1.1-7.9 1.8-11.9.11-6.2-2.4-12.4-1.3-18.5-.95-1.5-2.3-3.0-2.3-4.9-.1-2.9 1.7-5.4 2.8-8.0-.97-3.9-2.3-7.8-2.8-11.9.88-6.6 5.7-12.3 5.2-19.2 1.2-.01 2.4-.02 3.6-.04 1.3-6.3 1.4-12.7.29-19.1-2.9-5.4-6.1-11.1-6.0-17.5.31-4.0-2.6-7.7-1.4-11.8.66-4.4 1.1-9.2 4.2-12.8 3.3-3.5 4.1-8.5 6.8-12.4-1.2-4.2-3.5-8.8-1.7-13.3 1.1-2.4 1.9-5.2 4.2-6.8z"/><path d="M180.5 38.6c3.9-2.5 8.8-2.4 13.2-1.4 3.6 2.2 7.5 4.7 9.2 8.9.9 5.5 1.2 11.8-2.3 16.5-.53 4.4-2.6 9.3-7.5 10.5-3.7.71-3.8 5-5.1 7.8-1.6 3.5-2.8 7.3-5.2 10.4-2.1 2.4-4.1 5.0-6.4 7.2-.27 2.2-.67 4.4-1.1 6.6-2 .8-1.4-2.4-1.6-3.3-2.2.56-4.4 2.1-6.8 2-4.5-1.5-7.4-6.1-8.3-10.7-3.4-4.5-7.2-9.5-7.4-15.5-.07-3.6-2.2-6.5-4.4-9.1.85.1 2.5.4 3.3.53 1.1 2.5 3.0 4.8 2.8 7.8.33 6.3 4.5 11.5 8.6 16.0-.13 3.0 1.6 5.4 3.2 7.7.49.2 1.4.58 1.9.78.1.42.4 1.2.65 1.6 1.1-.83 2.3-1.6 3.5-2.3 4.4-4.3 8.5-9.0 12.3-13.9 2.1-3.7 3.2-8 4.9-11.9-2.1.1-4.2.32-6.4.5 1.0-1.3 2.6-2.2 4.4-2.1 3.0.31 5.4-1.6 8-2.8 2.6-1.0 3.0-4.2 4.2-6.5-1.0.24-3.2.71-4.3.94-.2.5-.6 1.5-.8 2.0-1.8.9-3.6 2.8-5.8 2.4-2.2-.35-4.4-.54-6.6-1.2-3.2-1.0-.09-6.8-4.1-6.7.48 1.9.4 3.8-.06 5.7.8 2.0 1.9 4.0 3.1 5.9-1.7 2.5-3.5 5.1-4.7 8.0-3.5 1.8-7.1 3.2-10.9 4.5.5-2.2 1.0-4.4 1.4-6.6-1.0-1.3-1.9-2.6-2.8-4.0 2.4 1.6 5.0 3.6 4.5 7.0.8-.21 2.4-.64 3.2-.85-.12-2.4.33-4.8.23-7.2-.98-1.2-2.1-2.3-3.3-3.1-1.6-.51-3.2.28-4.8.5 1.6-1.6 4.2-2.9 4.2-5.6 0-3.1.25-6.5-1.0-9.4-1.7-2.2-4.6-2.7-7.1-3.3.15.7.45 2.3.59 3.1-4.1.0-7.2 2.8-10.9 4.1 1.5-4.5 7.7-3.9 9.2-8.5 1.5-.38 3.0-.68 4.5-.85.6.45 1.9 1.3 2.5 1.8-.55-.53-1.6-1.5-2.1-2.1 1.0-1.8 2.2-3.5 3.5-5.2-2.4-1.9-5.3-3.5-6.7-6.4 2.1 1.3 3.7 3.6 6.3 3.9 3.0.62 6.1 0 9.2.25-1.6 2.2-4.4 2.3-6.9 2.7-.82.8-1.6 1.7-2.4 2.5.96 2.9 3.5 4.4 6.0 5.8 1.1-5.9 3.8-12.3 9.5-15.2m-6.9 19.2c2.2 2.1 5.5 2.6 7.8 4.5.41 1.4.18 3.0.24 4.5 2.6.5 5.2.56 7.9.51 2.1-2.7 5.2-4.3 8.5-5.3 3.7-4.8 4.5-12.1 1.4-17.6-2.1-2.6-4.8-5.5-8.5-5.4-10.2-2.1-20.6 8.6-17.5 18.8m-8.4-4.4c1.2 3.8 3.2 7.4 4.1 11.3-.66 1.1-1.3 2.2-2 3.3 3.6 2.3 5.0 6.6 4.8 10.8 1.8-1.9 3.4-4.1 4.8-6.4-2.8-2.9-1.4-7-2.1-10.6-3.6-2.5-5.1-7.4-9.7-8.5z"/><path d="M156.1 80.6c3.0 1.7 4.6 5.8 4.7 9.0-.32-.08-.96-.26-1.2-.35-1.4-2.7-2.6-5.7-3.4-8.7zM163.8 93.6c2.5-1.9 4.8-4 7.1-6.1.49-.05 1.4-.14 1.9-.19-1.2 1.7-2.5 3.4-3.8 5.1-1.7.56-3.4 1-5.2 1.2zM172.3 121.4c.82 2.4-1.8 3.8-3.2 5.2.99-1.8 2.1-3.5 3.2-5.2zM156.1 169.8c.9-.07 1.8-.12 2.7-.14.9 2.5 2.0 5.4.59 8.0-.5-2.8-1.5-5.5-3.3-7.8zM164.2 170.9c.18-1.9 2.4-.49 1.9.88-.04 1.6-.15 3.3-.33 5.0a10.0 10.0 0 01-1.6-5.9zM154.7 175.3l2.2.75c-.02 4.3.15 8.7-.08 13.0-1.7-2.0-.91-4.7-1.0-7.2.04-2.2-.73-4.3-1.0-6.5zM152.1 241.3c.37.0 1.1.02 1.4.02 0 2.8.68 5.6.92 8.5-3.5-1.2-2.1-5.7-2.4-8.5z"/></g></svg></svg>
